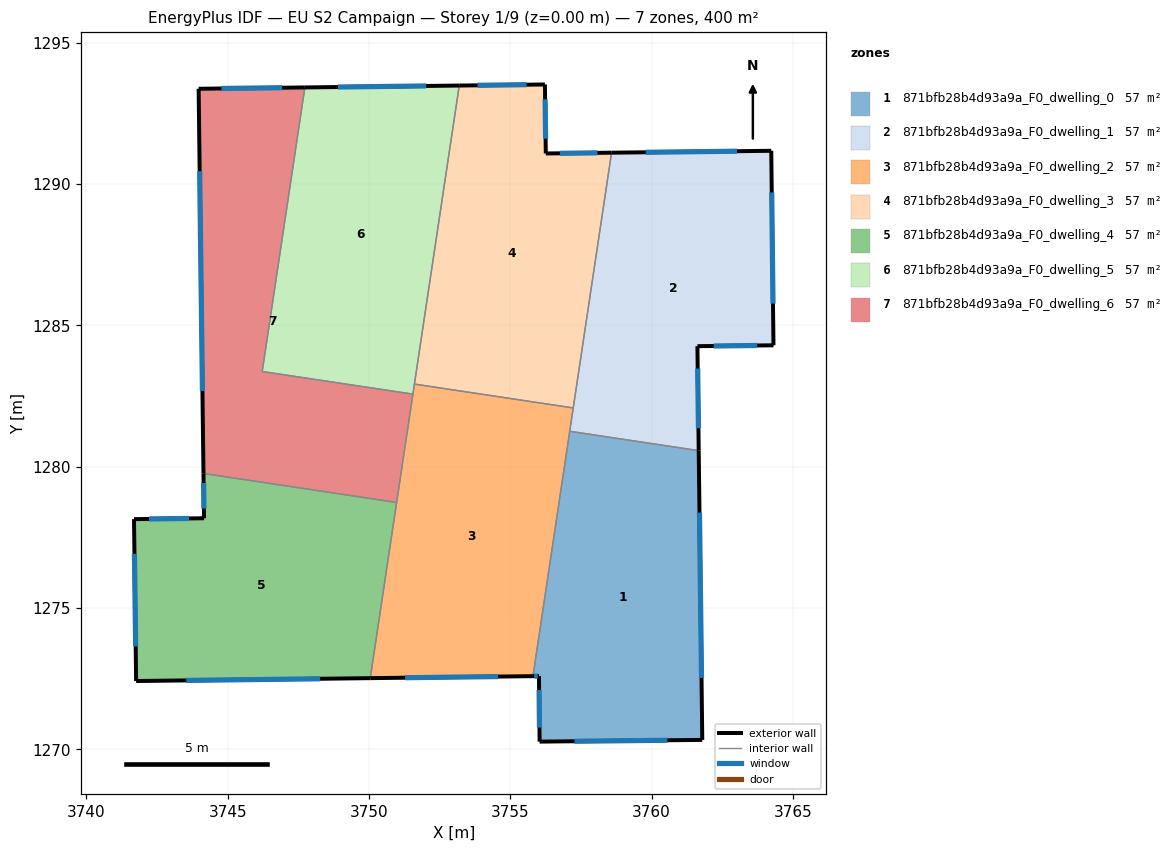
=== STOREY PLAN SPEC (per zone: floor XY polygon, exterior-wall plan segments, windows/doors) ===
zone 1: 871bfb28b4d93a9a_F0_dwelling_0  (57.2 m²)
  floor: (3761.67, 1280.57) (3761.79, 1270.33) (3756.04, 1270.27) (3756.02, 1272.59) (3755.80, 1272.59) (3757.10, 1281.25)
  exterior wall: (3756.02, 1272.59) – (3756.04, 1270.27)  [2.3 m]
    window: (3756.02, 1272.09) – (3756.03, 1270.77)  [2.3 m²]
  exterior wall: (3755.80, 1272.59) – (3756.02, 1272.59)  [0.2 m]
    window: (3755.85, 1272.59) – (3755.97, 1272.59)  [0.2 m²]
  exterior wall: (3761.79, 1270.33) – (3761.67, 1280.57)  [10.2 m]
    window: (3761.77, 1272.52) – (3761.70, 1278.37)  [10.0 m²]
  exterior wall: (3756.04, 1270.27) – (3761.79, 1270.33)  [5.8 m]
    window: (3757.27, 1270.28) – (3760.56, 1270.32)  [5.6 m²]
  interior walls: 2
zone 2: 871bfb28b4d93a9a_F0_dwelling_1  (57.2 m²)
  floor: (3764.24, 1291.18) (3764.31, 1284.29) (3761.62, 1284.26) (3761.67, 1280.57) (3757.10, 1281.25) (3758.59, 1291.11)
  exterior wall: (3764.24, 1291.18) – (3758.59, 1291.11)  [5.7 m]
    window: (3763.03, 1291.16) – (3759.80, 1291.12)  [5.5 m²]
  exterior wall: (3764.31, 1284.29) – (3764.24, 1291.18)  [6.9 m]
    window: (3764.30, 1285.77) – (3764.25, 1289.70)  [6.7 m²]
  exterior wall: (3761.62, 1284.26) – (3764.31, 1284.29)  [2.7 m]
    window: (3762.20, 1284.27) – (3763.74, 1284.29)  [2.6 m²]
  exterior wall: (3761.67, 1280.57) – (3761.62, 1284.26)  [3.7 m]
    window: (3761.66, 1281.36) – (3761.63, 1283.47)  [3.6 m²]
  interior walls: 3
zone 3: 871bfb28b4d93a9a_F0_dwelling_2  (57.2 m²)
  floor: (3757.23, 1282.08) (3755.80, 1272.59) (3750.05, 1272.52) (3751.61, 1282.92)
  exterior wall: (3750.05, 1272.52) – (3755.80, 1272.59)  [5.8 m]
    window: (3751.28, 1272.53) – (3754.57, 1272.57)  [5.6 m²]
  interior walls: 6
zone 4: 871bfb28b4d93a9a_F0_dwelling_3  (57.2 m²)
  floor: (3756.23, 1293.52) (3756.26, 1291.08) (3758.59, 1291.11) (3757.23, 1282.08) (3751.61, 1282.92) (3753.20, 1293.49)
  exterior wall: (3756.23, 1293.52) – (3753.20, 1293.49)  [3.0 m]
    window: (3755.58, 1293.52) – (3753.85, 1293.49)  [3.0 m²]
  exterior wall: (3756.26, 1291.08) – (3756.23, 1293.52)  [2.4 m]
    window: (3756.25, 1291.61) – (3756.23, 1293.00)  [2.4 m²]
  exterior wall: (3758.59, 1291.11) – (3756.26, 1291.08)  [2.3 m]
    window: (3758.09, 1291.10) – (3756.76, 1291.09)  [2.3 m²]
  interior walls: 3
zone 5: 871bfb28b4d93a9a_F0_dwelling_4  (57.2 m²)
  floor: (3750.98, 1278.73) (3750.05, 1272.52) (3741.76, 1272.42) (3741.69, 1278.14) (3744.16, 1278.17) (3744.15, 1279.76)
  exterior wall: (3741.76, 1272.42) – (3750.05, 1272.52)  [8.3 m]
    window: (3743.54, 1272.44) – (3748.27, 1272.50)  [8.1 m²]
  exterior wall: (3741.69, 1278.14) – (3741.76, 1272.42)  [5.7 m]
    window: (3741.70, 1276.92) – (3741.75, 1273.64)  [5.6 m²]
  exterior wall: (3744.16, 1278.17) – (3741.69, 1278.14)  [2.5 m]
    window: (3743.63, 1278.17) – (3742.22, 1278.15)  [2.4 m²]
  exterior wall: (3744.15, 1279.76) – (3744.16, 1278.17)  [1.6 m]
    window: (3744.15, 1279.42) – (3744.16, 1278.51)  [1.6 m²]
  interior walls: 2
zone 6: 871bfb28b4d93a9a_F0_dwelling_5  (57.2 m²)
  floor: (3753.20, 1293.49) (3751.56, 1282.57) (3746.22, 1283.37) (3747.73, 1293.42)
  exterior wall: (3753.20, 1293.49) – (3747.73, 1293.42)  [5.5 m]
    window: (3752.03, 1293.47) – (3748.90, 1293.43)  [5.4 m²]
  interior walls: 4
zone 7: 871bfb28b4d93a9a_F0_dwelling_6  (57.2 m²)
  floor: (3747.73, 1293.42) (3746.22, 1283.37) (3751.56, 1282.57) (3750.98, 1278.73) (3744.15, 1279.76) (3743.97, 1293.37)
  exterior wall: (3743.97, 1293.37) – (3744.15, 1279.76)  [13.6 m]
    window: (3744.01, 1290.46) – (3744.11, 1282.68)  [13.3 m²]
  exterior wall: (3747.73, 1293.42) – (3743.97, 1293.37)  [3.8 m]
    window: (3746.93, 1293.41) – (3744.78, 1293.38)  [3.7 m²]
  interior walls: 4

=== DERIVED (storey summary) ===
Building: EU S2 Campaign
Storey: 1 of 9  (floor level z = 0.00 m)
Storey gross floor area: 400.2 m²
Zones on this storey: 7
  - 871bfb28b4d93a9a_F0_dwelling_0: floor 57.2 m²; exterior wall 18.5 m (55.6 m²); 4 window(s) 18.2 m²; WWR 32.7%
  - 871bfb28b4d93a9a_F0_dwelling_1: floor 57.2 m²; exterior wall 18.9 m (56.8 m²); 4 window(s) 18.5 m²; WWR 32.7%
  - 871bfb28b4d93a9a_F0_dwelling_2: floor 57.2 m²; exterior wall 5.8 m (17.3 m²); 1 window(s) 5.6 m²; WWR 32.7%
  - 871bfb28b4d93a9a_F0_dwelling_3: floor 57.2 m²; exterior wall 7.8 m (23.4 m²); 3 window(s) 7.6 m²; WWR 32.7%
  - 871bfb28b4d93a9a_F0_dwelling_4: floor 57.2 m²; exterior wall 18.1 m (54.2 m²); 4 window(s) 17.7 m²; WWR 32.7%
  - 871bfb28b4d93a9a_F0_dwelling_5: floor 57.2 m²; exterior wall 5.5 m (16.4 m²); 1 window(s) 5.4 m²; WWR 32.7%
  - 871bfb28b4d93a9a_F0_dwelling_6: floor 57.2 m²; exterior wall 17.4 m (52.1 m²); 2 window(s) 17.0 m²; WWR 32.7%
Zone adjacency (shared interzone walls):
  - 871bfb28b4d93a9a_F0_dwelling_0 ↔ 871bfb28b4d93a9a_F0_dwelling_1
  - 871bfb28b4d93a9a_F0_dwelling_0 ↔ 871bfb28b4d93a9a_F0_dwelling_2
  - 871bfb28b4d93a9a_F0_dwelling_1 ↔ 871bfb28b4d93a9a_F0_dwelling_2
  - 871bfb28b4d93a9a_F0_dwelling_1 ↔ 871bfb28b4d93a9a_F0_dwelling_3
  - 871bfb28b4d93a9a_F0_dwelling_2 ↔ 871bfb28b4d93a9a_F0_dwelling_3
  - 871bfb28b4d93a9a_F0_dwelling_2 ↔ 871bfb28b4d93a9a_F0_dwelling_4
  - 871bfb28b4d93a9a_F0_dwelling_2 ↔ 871bfb28b4d93a9a_F0_dwelling_5
  - 871bfb28b4d93a9a_F0_dwelling_2 ↔ 871bfb28b4d93a9a_F0_dwelling_6
  - 871bfb28b4d93a9a_F0_dwelling_3 ↔ 871bfb28b4d93a9a_F0_dwelling_5
  - 871bfb28b4d93a9a_F0_dwelling_4 ↔ 871bfb28b4d93a9a_F0_dwelling_6
  - 871bfb28b4d93a9a_F0_dwelling_5 ↔ 871bfb28b4d93a9a_F0_dwelling_6